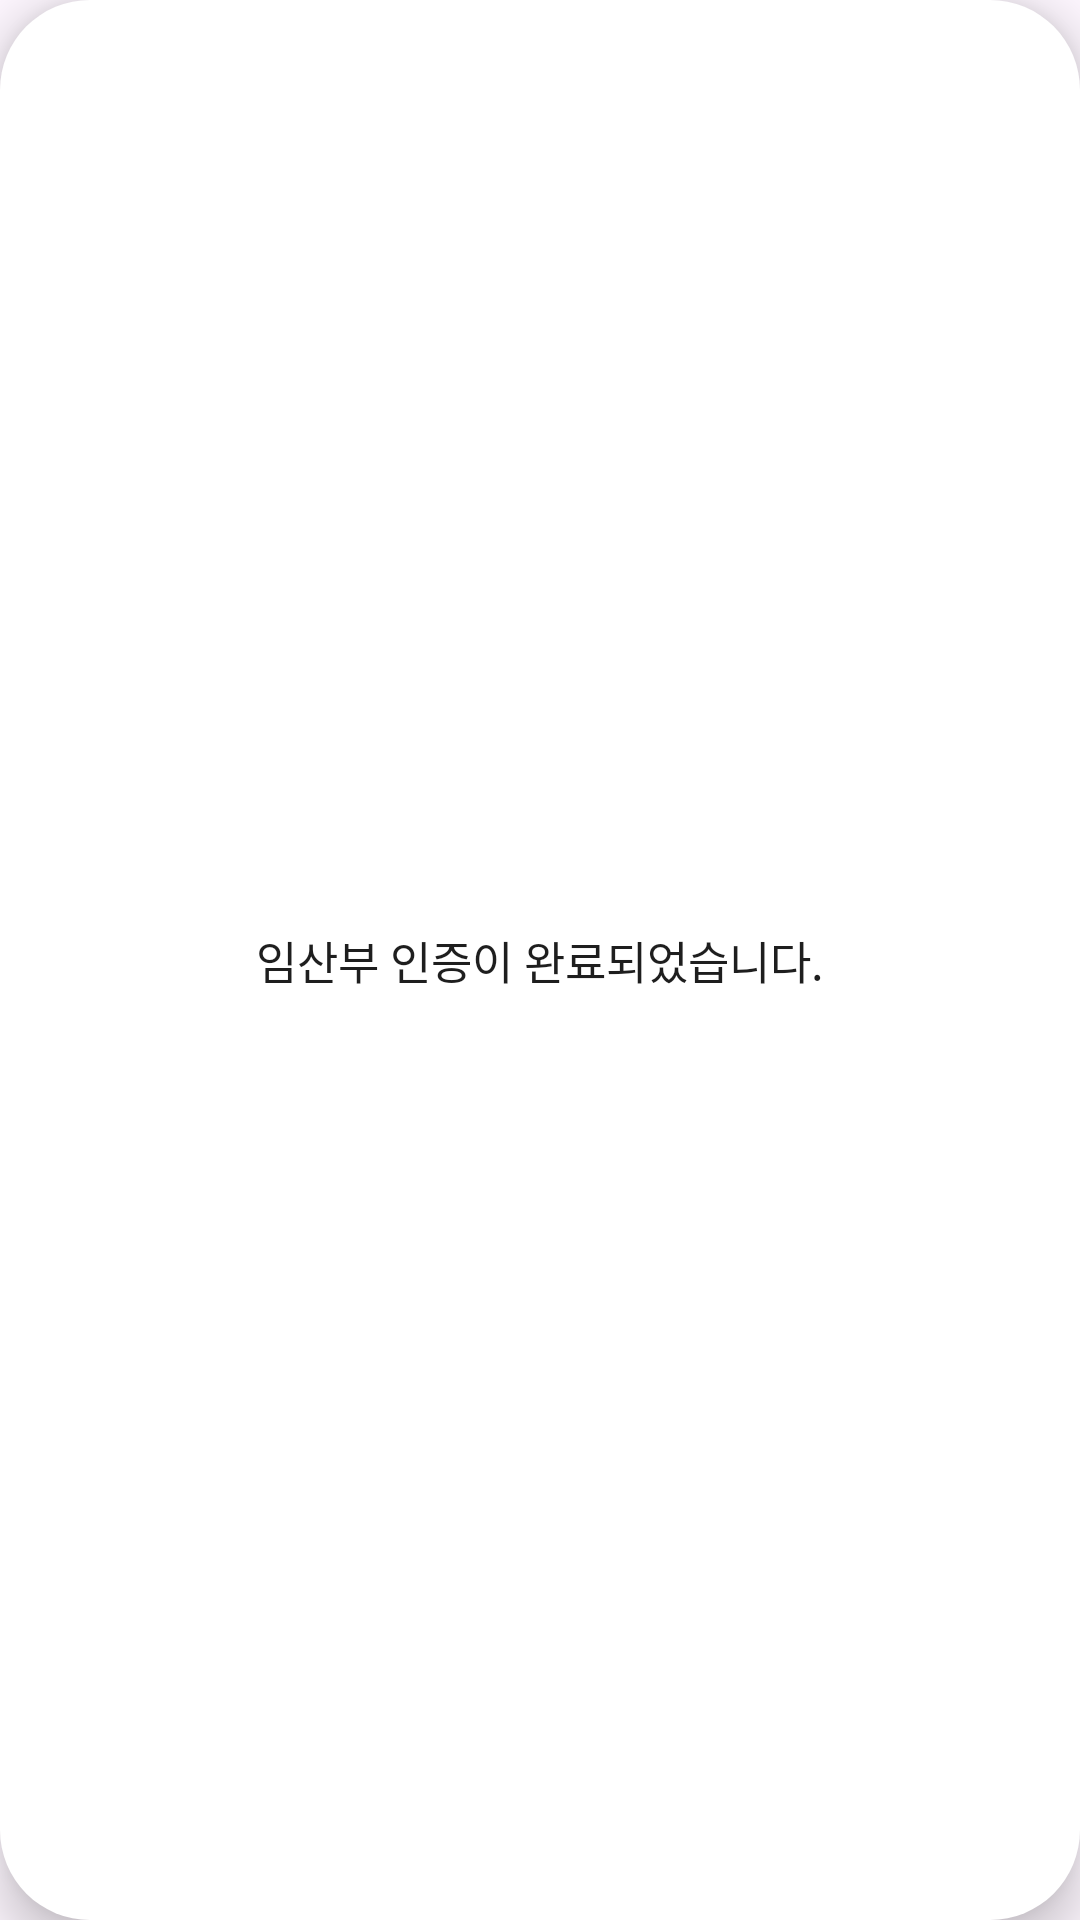

Reconstruct the res/layout file that produces this screen, plus the resources it refers to.
<!-- AndroidManifest.xml: application theme Theme.Birth -->
<!-- res/layout/custom_toast.xml -->
<?xml version="1.0" encoding="utf-8"?>
<androidx.constraintlayout.widget.ConstraintLayout
        xmlns:android="http://schemas.android.com/apk/res/android"
        xmlns:app="http://schemas.android.com/apk/res-auto"
        xmlns:tools="http://schemas.android.com/tools"
        android:layout_width="300dp"
        android:layout_height="36dp"
        android:background="@drawable/bg_custom_toast"
        android:orientation="vertical"
        android:id="@+id/custom_layout"
        android:elevation="10dp">

    <TextView
            android:id="@+id/textViewToastMessage"
            android:layout_width="0dp"
            android:layout_height="wrap_content"
            android:textColor="#1E1E1E"
            android:textSize="15sp"
            android:lineSpacingExtra="0dp"
            android:fontFamily="@font/pretendard_regular"
            android:text="임산부 인증이 완료되었습니다."
            app:layout_constraintStart_toStartOf="parent"
            app:layout_constraintEnd_toEndOf="parent"
            android:textAlignment="center"
            app:layout_constraintTop_toTopOf="parent"
            app:layout_constraintBottom_toBottomOf="parent" />

</androidx.constraintlayout.widget.ConstraintLayout>
<!-- resources referenced by this layout -->
<resources>
  <!-- drawable bg_custom_toast (drawable) -->
  <shape xmlns:android="http://schemas.android.com/apk/res/android"
          android:shape="rectangle">
      <padding android:left="0dp"
              android:right="0dp"
              android:top="0dp"
              android:bottom="0dp"
              />
      <solid android:color="@color/white" />
      <corners android:radius="30dp" />
  </shape>
  <style name="Theme.Birth" parent="Base.Theme.Birth" />
  <style name="Base.Theme.Birth" parent="Theme.Material3.DayNight.NoActionBar">
          
          
      </style>
  <!-- not gathered from this repository: default colours our renderer supplied (Android Studio template values) -->
  <color name="white">#FFFFFFFF</color>
</resources>
